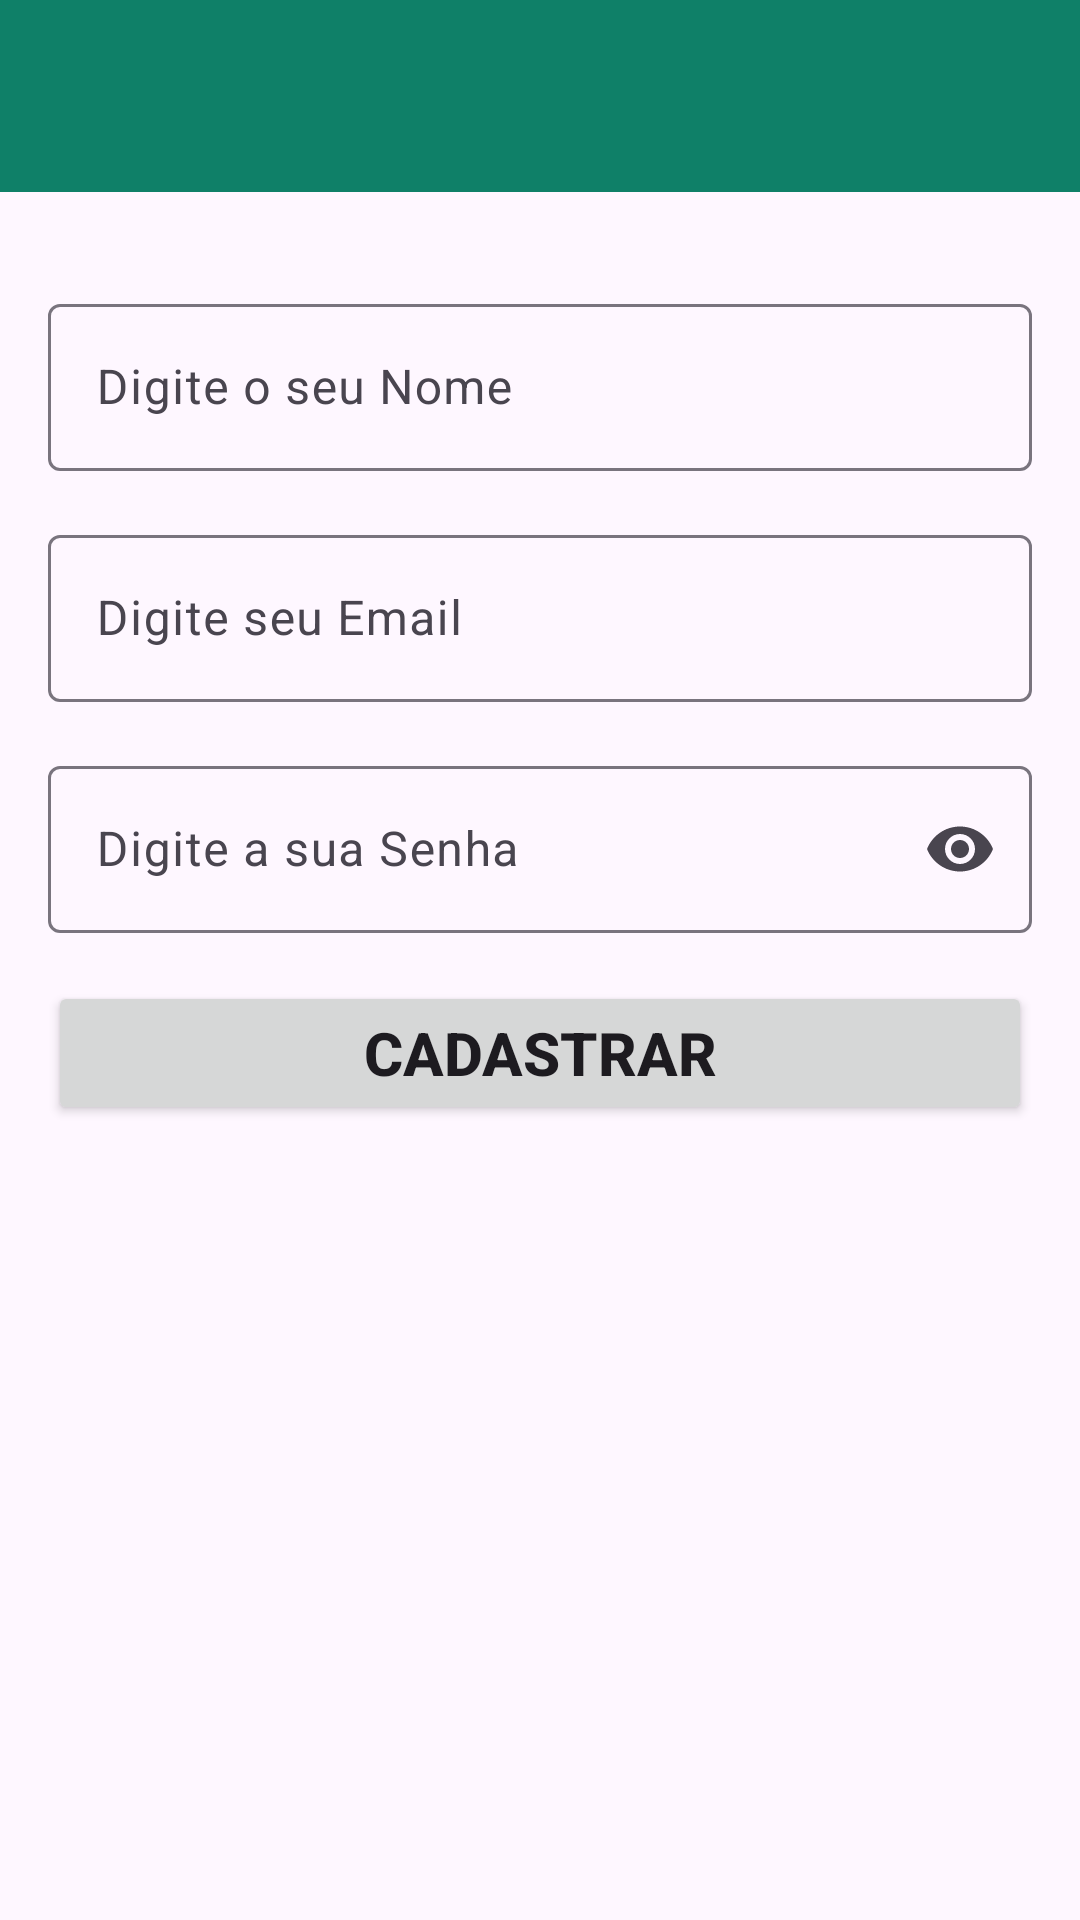

This screen was rendered from an Android layout file. Write that file and the resources it references.
<!-- AndroidManifest.xml: application theme Theme.WhatsappCloneApp -->
<!-- res/layout/activity_cadastro.xml -->
<?xml version="1.0" encoding="utf-8"?>
<androidx.constraintlayout.widget.ConstraintLayout xmlns:android="http://schemas.android.com/apk/res/android"
    xmlns:app="http://schemas.android.com/apk/res-auto"
    xmlns:tools="http://schemas.android.com/tools"
    android:id="@+id/main"
    android:layout_width="match_parent"
    android:layout_height="match_parent"
    tools:context=".CadastroActivity">


    <include
        android:id="@+id/includeToolbar"
        layout="@layout/toolbar_customizada"
        android:layout_width="match_parent"
        android:layout_height="wrap_content"
        app:layout_constraintEnd_toEndOf="parent"
        app:layout_constraintHorizontal_bias="0.5"
        app:layout_constraintStart_toStartOf="parent"
        app:layout_constraintTop_toTopOf="parent" />


    <com.google.android.material.textfield.TextInputLayout
        android:id="@+id/tfNome"
        android:layout_width="match_parent"
        android:layout_height="wrap_content"
        android:layout_marginHorizontal="16dp"
        android:layout_marginTop="32dp"
        app:layout_constraintEnd_toEndOf="parent"
        app:layout_constraintHorizontal_bias="0.5"
        app:layout_constraintStart_toStartOf="parent"
        app:layout_constraintTop_toBottomOf="@+id/includeToolbar">

        <com.google.android.material.textfield.TextInputEditText
            android:id="@+id/tiNome"
            android:layout_width="match_parent"
            android:layout_height="wrap_content"
            android:hint="Digite o seu Nome"
            android:inputType="textPersonName" />
    </com.google.android.material.textfield.TextInputLayout>


    <com.google.android.material.textfield.TextInputLayout
        android:id="@+id/tfEmail"
        android:layout_width="match_parent"
        android:layout_height="wrap_content"
        android:layout_marginHorizontal="16dp"
        android:layout_marginTop="16dp"
        app:layout_constraintEnd_toEndOf="parent"
        app:layout_constraintHorizontal_bias="0.5"
        app:layout_constraintStart_toStartOf="parent"
        app:layout_constraintTop_toBottomOf="@+id/tfNome">

        <com.google.android.material.textfield.TextInputEditText
            android:id="@+id/tiEmail"
            android:layout_width="match_parent"
            android:layout_height="wrap_content"
            android:hint="Digite seu Email"
            android:inputType="textEmailAddress" />
    </com.google.android.material.textfield.TextInputLayout>


    <com.google.android.material.textfield.TextInputLayout
        android:id="@+id/tfSenha"
        android:layout_width="match_parent"
        android:layout_height="wrap_content"
        android:layout_marginHorizontal="16dp"
        android:layout_marginTop="16dp"
        app:layout_constraintEnd_toEndOf="parent"
        app:layout_constraintHorizontal_bias="0.5"
        app:layout_constraintStart_toStartOf="parent"
        app:layout_constraintTop_toBottomOf="@+id/tfEmail"
        app:endIconMode="password_toggle">

        <com.google.android.material.textfield.TextInputEditText
            android:id="@+id/tiSenha"
            android:layout_width="match_parent"
            android:layout_height="wrap_content"
            android:hint="Digite a sua Senha"
            android:inputType="textPassword" />
    </com.google.android.material.textfield.TextInputLayout>


    <Button
        android:id="@+id/btnCadastrar"
        android:layout_width="match_parent"
        android:layout_height="wrap_content"
        app:layout_constraintTop_toBottomOf="@id/tfSenha"
        android:layout_marginTop="16dp"
        android:textStyle="bold"
        android:text="Cadastrar"
        android:layout_marginHorizontal="16dp"
        android:textSize="20sp"
        />
</androidx.constraintlayout.widget.ConstraintLayout>
<!-- res/layout/toolbar_customizada.xml (included above) -->
<?xml version="1.0" encoding="utf-8"?>
<androidx.constraintlayout.widget.ConstraintLayout xmlns:android="http://schemas.android.com/apk/res/android"
    xmlns:app="http://schemas.android.com/apk/res-auto"
    xmlns:tools="http://schemas.android.com/tools"
    android:layout_width="match_parent"
    android:layout_height="wrap_content">

    <com.google.android.material.appbar.MaterialToolbar
        android:id="@+id/tbPrincipal"
        android:layout_width="match_parent"
        android:layout_height="wrap_content"
        android:background="?attr/colorPrimary"
        android:minHeight="?attr/actionBarSize"
        android:theme="?attr/actionBarTheme"
        app:layout_constraintBottom_toBottomOf="parent"
        app:layout_constraintEnd_toEndOf="parent"
        app:layout_constraintHorizontal_bias="0.5"
        app:layout_constraintStart_toStartOf="parent"
        app:layout_constraintTop_toTopOf="parent"
        app:layout_constraintVertical_bias="0.5"
        app:titleTextColor="@color/white"
        app:subtitleTextColor="@color/white"/>
</androidx.constraintlayout.widget.ConstraintLayout>
<!-- resources referenced by this layout -->
<resources>
  <color name="white">#FFFFFFFF</color>
  <style name="Theme.WhatsappCloneApp" parent="Base.Theme.WhatsappCloneApp" />
  <style name="Base.Theme.WhatsappCloneApp" parent="Theme.Material3.DayNight.NoActionBar">
          
          <item name="colorPrimary">@color/primaria</item>
          <item name="actionOverflowButtonStyle">@style/ActionOverflowButton</item>
  
      </style>
  <color name="primaria">#0F8068</color>
  <style name="ActionOverflowButton" parent="Widget.AppCompat.ActionButton.Overflow">
          <item name="tint">@color/white</item>
      </style>
</resources>
